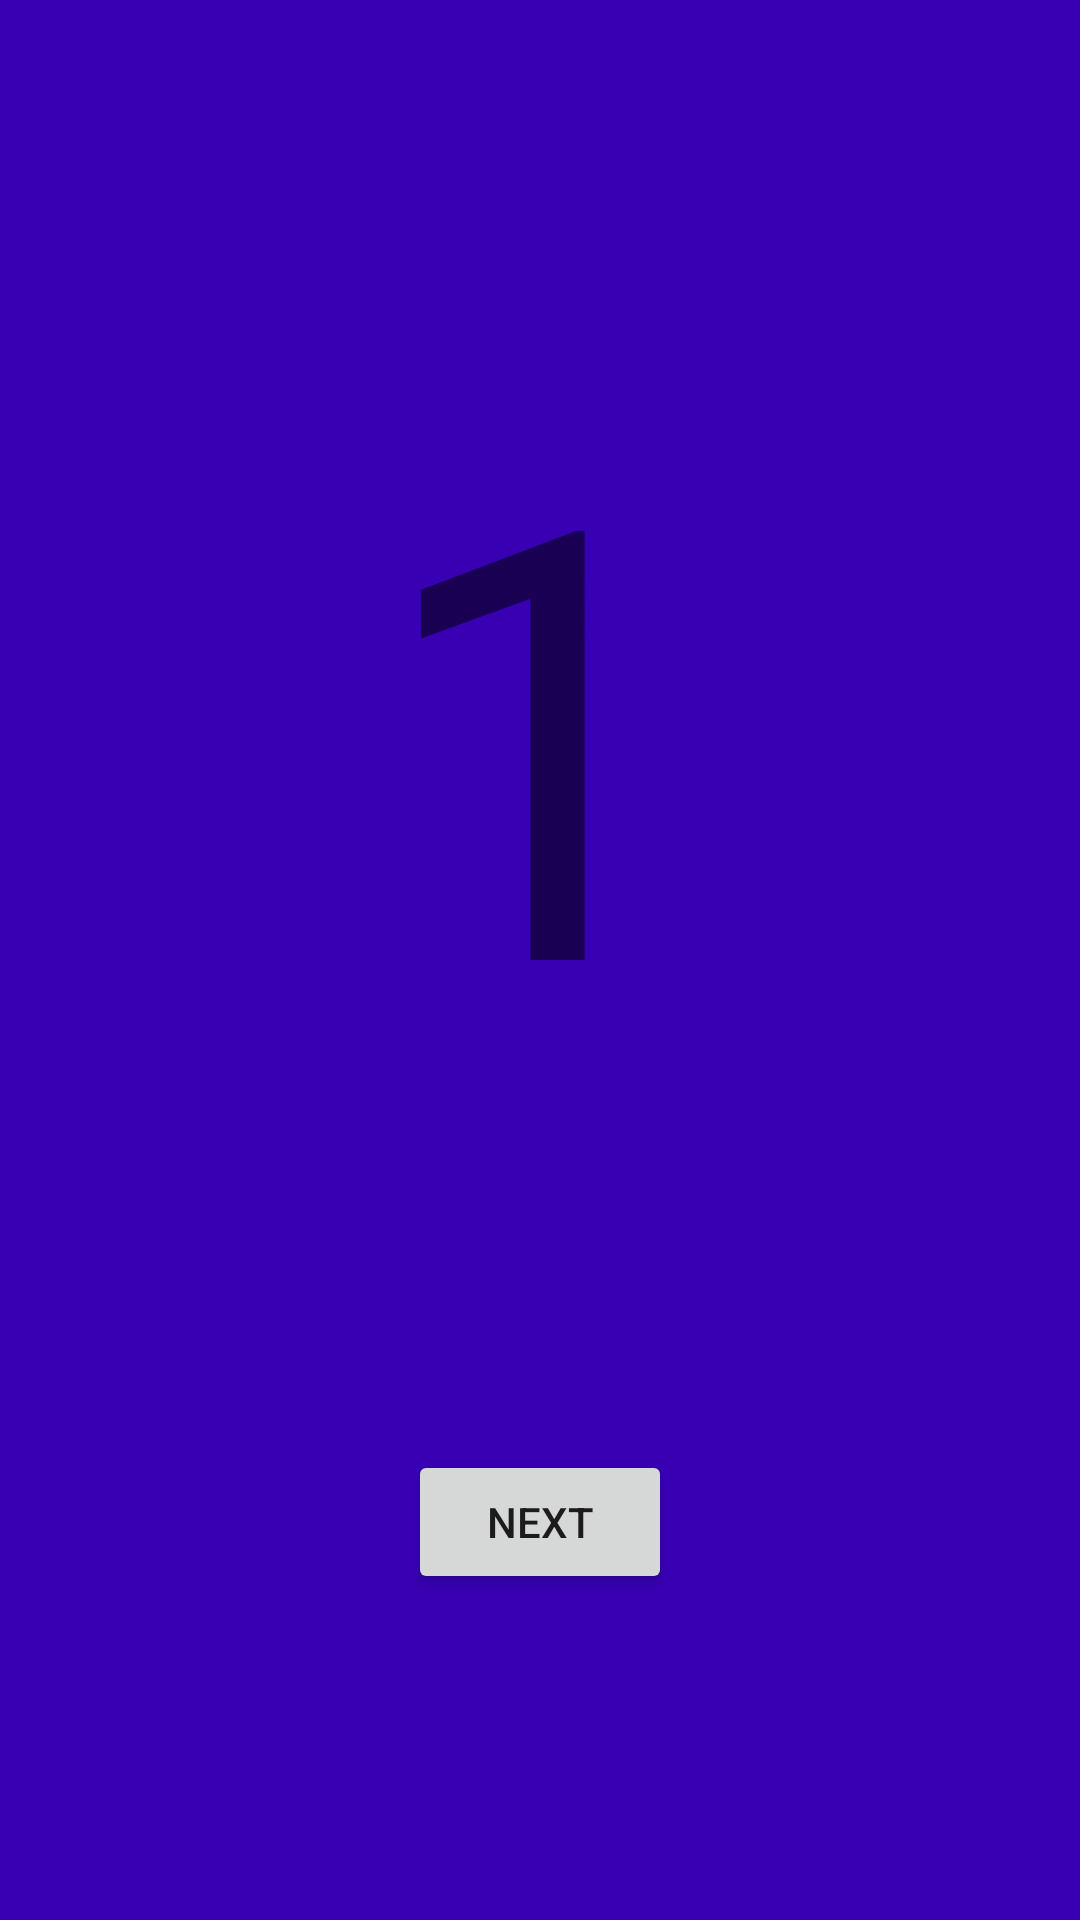

The Android layout XML behind this screen, and the referenced resources:
<!-- AndroidManifest.xml: application theme Theme.AppNavigation -->
<!-- res/layout/fragment_first.xml -->
<?xml version="1.0" encoding="utf-8"?>
<androidx.constraintlayout.widget.ConstraintLayout xmlns:android="http://schemas.android.com/apk/res/android"
    xmlns:app="http://schemas.android.com/apk/res-auto"
    xmlns:tools="http://schemas.android.com/tools"
    android:layout_width="match_parent"
    android:layout_height="match_parent"
    tools:context=".FirstFragment"
    android:background="@color/purple_700">

    <TextView
        android:id="@+id/textview_first"
        android:layout_width="wrap_content"
        android:layout_height="wrap_content"
        android:text="@string/hello_first_fragment"
        android:textSize="200dp"
        app:layout_constraintBottom_toTopOf="@id/button_first"
        app:layout_constraintEnd_toEndOf="parent"
        app:layout_constraintStart_toStartOf="parent"
        app:layout_constraintTop_toTopOf="parent" />

    <Button
        android:id="@+id/button_first"
        android:layout_width="wrap_content"
        android:layout_height="wrap_content"
        android:text="@string/next"
        app:layout_constraintBottom_toBottomOf="parent"
        app:layout_constraintEnd_toEndOf="parent"
        app:layout_constraintStart_toStartOf="parent"
        app:layout_constraintTop_toBottomOf="@id/textview_first" />
</androidx.constraintlayout.widget.ConstraintLayout>
<!-- resources referenced by this layout -->
<resources>
  <string name="hello_first_fragment">1</string>
  <string name="next">Next</string>
  <style name="Theme.AppNavigation" parent="Theme.MaterialComponents.DayNight.DarkActionBar">
          
          <item name="colorPrimary">@color/purple_500</item>
          <item name="colorPrimaryVariant">@color/purple_700</item>
          <item name="colorOnPrimary">@color/white</item>
          
          <item name="colorSecondary">@color/teal_200</item>
          <item name="colorSecondaryVariant">@color/teal_700</item>
          <item name="colorOnSecondary">@color/black</item>
          
          <item name="android:statusBarColor" tools:targetApi="l">?attr/colorPrimaryVariant</item>
          
      </style>
  <!-- not gathered from this repository: default colours our renderer supplied (Android Studio template values) -->
  <color name="purple_500">#FF6200EE</color>
  <color name="purple_700">#FF3700B3</color>
  <color name="teal_200">#FF03DAC5</color>
  <color name="teal_700">#FF018786</color>
  <color name="black">#FF000000</color>
  <color name="white">#FFFFFFFF</color>
</resources>
